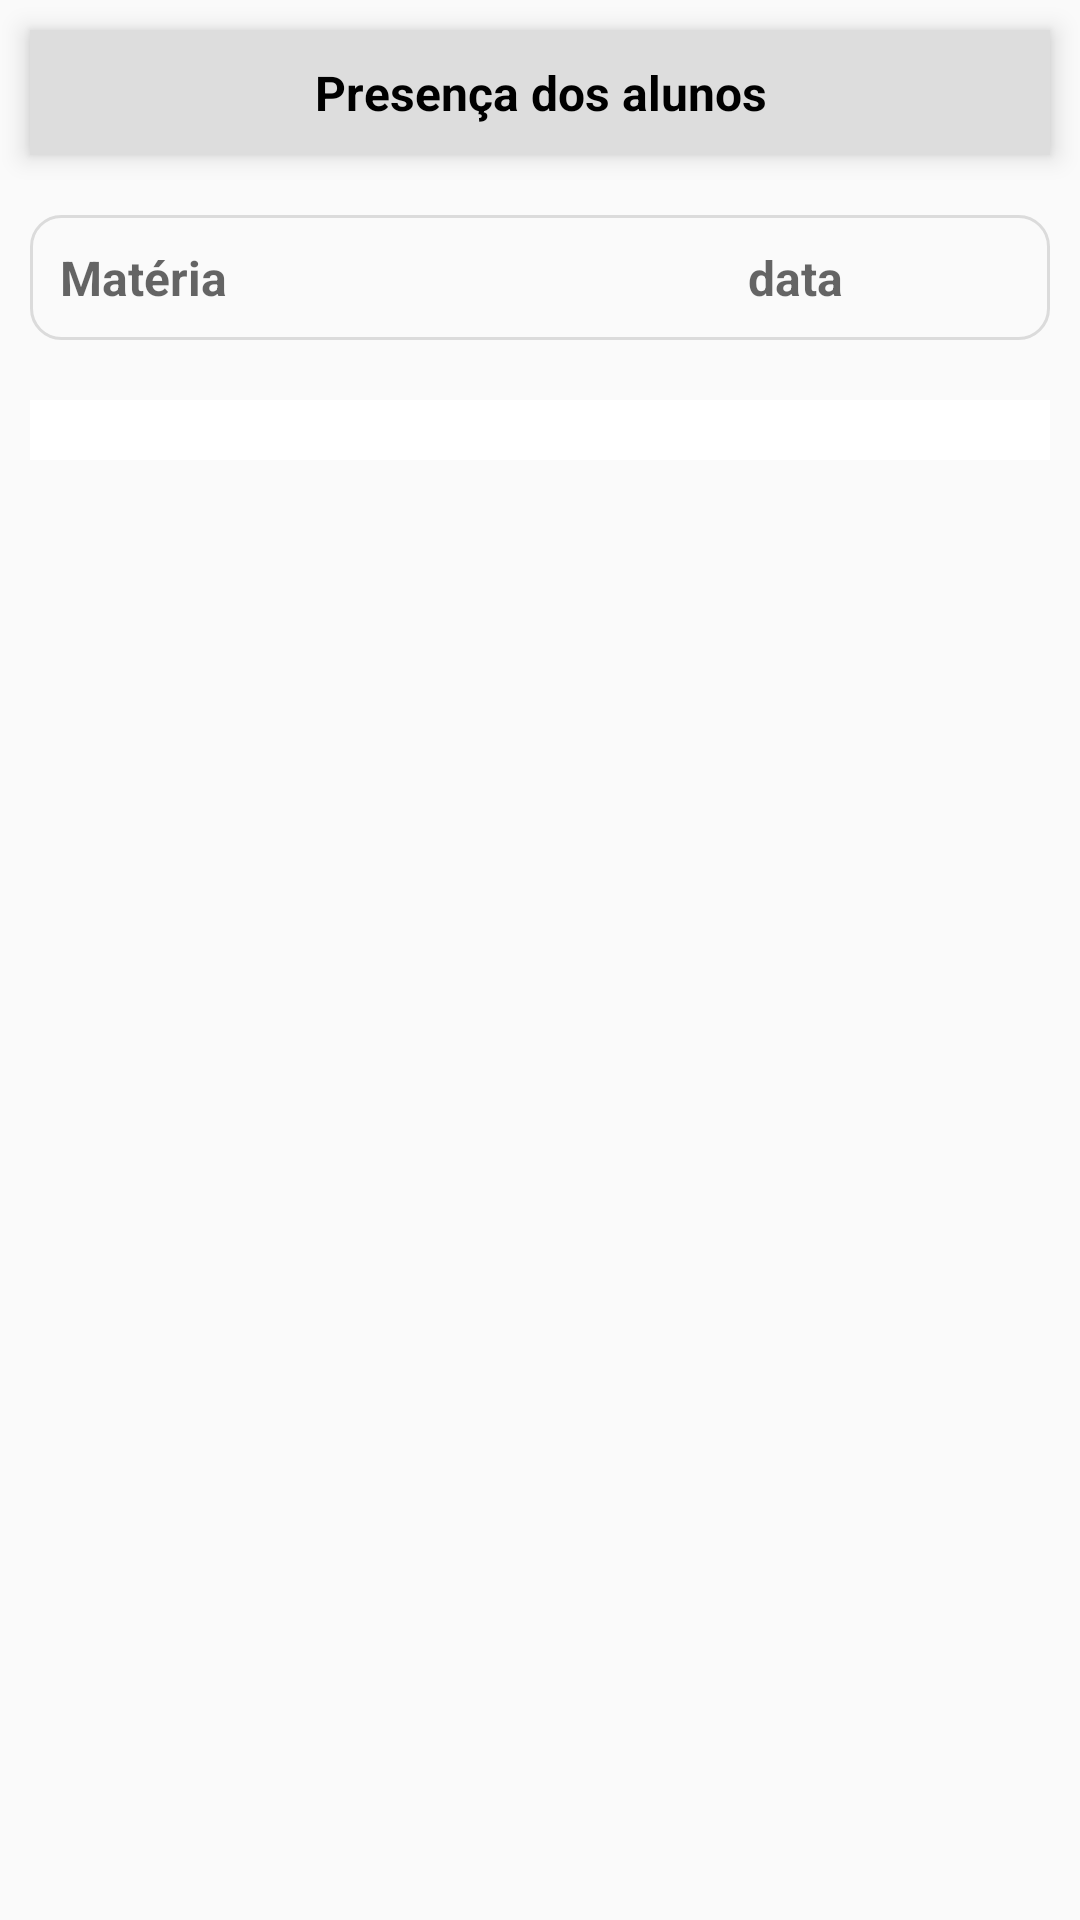

The Android layout XML behind this screen, and the referenced resources:
<!-- AndroidManifest.xml: application theme AppThemePattern -->
<!-- res/layout/fragment_miss_teacher.xml -->
<?xml version="1.0" encoding="utf-8"?>
<FrameLayout xmlns:android="http://schemas.android.com/apk/res/android"
    xmlns:tools="http://schemas.android.com/tools"
    android:layout_width="match_parent"
    android:layout_height="match_parent"
    tools:context=".fragment.MissTeacherFragment">

    





    <LinearLayout
        android:layout_width="match_parent"
        android:layout_height="match_parent"
        android:id="@+id/teacher_miss"
        android:orientation="vertical"
        >

        <TextView
            android:id="@+id/teacher_miss_student_viewTextView"
            android:layout_width="match_parent"
            android:layout_height="wrap_content"
            android:textColor="@color/black"
            android:padding="10dp"
            android:text="@string/teacher_student_text"
            android:textSize="16sp"
            android:textStyle="bold"
            android:layout_margin="10dp"
            android:gravity="center"
            android:layout_gravity="center"
            android:background="#ddd"
            android:elevation="5dp"
            />

        <LinearLayout
            android:layout_width="match_parent"
            android:layout_height="wrap_content"
            android:id="@+id/teacher_miss_nameLinearLayout"
            android:orientation="horizontal"
            android:layout_margin="10dp"
            android:layout_gravity="center"
            android:elevation="5dp"
            android:background="@drawable/background_botao"
            >

            <TextView
                android:id="@+id/teacher_miss_subject_viewTextView"
                android:layout_width="0dp"
                android:layout_weight="1"
                android:layout_height="wrap_content"
                android:layout_gravity="center"
                android:gravity="start"
                android:padding="10dp"
                android:hint="Matéria"
                android:textColor="@color/black"
                android:textSize="16sp"
                android:textStyle="bold" />

            <TextView
                android:id="@+id/teacher_miss_date_viewTextView"
                android:layout_width="0dp"
                android:layout_weight="1"
                android:layout_height="wrap_content"
                android:layout_gravity="center"
                android:gravity="center"
                android:padding="10dp"
                android:hint="data"
                android:textColor="@color/black"
                android:textSize="16sp"
                android:textStyle="bold"
                />

        </LinearLayout>

        <LinearLayout
            android:layout_width="match_parent"
            android:layout_height="wrap_content"
            android:background="#FFFFFF"
            android:padding="10dp"
            android:layout_margin="10dp"
            >

            <androidx.recyclerview.widget.RecyclerView
                android:id="@+id/teacher_miss_listStudentRecyclerView"
                android:layout_width="match_parent"
                android:layout_height="wrap_content"
                android:scrollbars="vertical"
                tools:context=".fragment.MissTeacherFragment"
                tools:showIn="@layout/fragment_miss_teacher"
                />

        </LinearLayout>

    </LinearLayout>




</FrameLayout>
<!-- resources referenced by this layout -->
<resources>
  <color name="black">#000000</color>
  <!-- drawable background_botao (drawable) -->
  <?xml version="1.0" encoding="utf-8"?>
  <shape xmlns:android="http://schemas.android.com/apk/res/android"
      android:shape="rectangle"
      >
      <solid android:color="@color/cinza_medio_opaco_botao"></solid>
      <corners android:radius="10dp"></corners>
      <stroke android:width="1dp" android:color="@color/cinza_medio"></stroke>
  </shape>
  <string name="teacher_student_text">"Presença dos alunos"</string>
  <style name="AppThemePattern" parent="Theme.AppCompat.Light.NoActionBar">
          
          <item name="colorPrimary">@color/colorPrimary</item>
          <item name="colorPrimaryDark">#000000</item>
          <item name="colorAccent">@color/colorAccent</item>
      </style>
  <color name="cinza_medio_opaco_botao">#00FFFFFF</color>
  <color name="cinza_medio">#DBDBDB</color>
  <color name="colorPrimary">#008577</color>
  <color name="colorAccent">#FFFFFF</color>
</resources>
